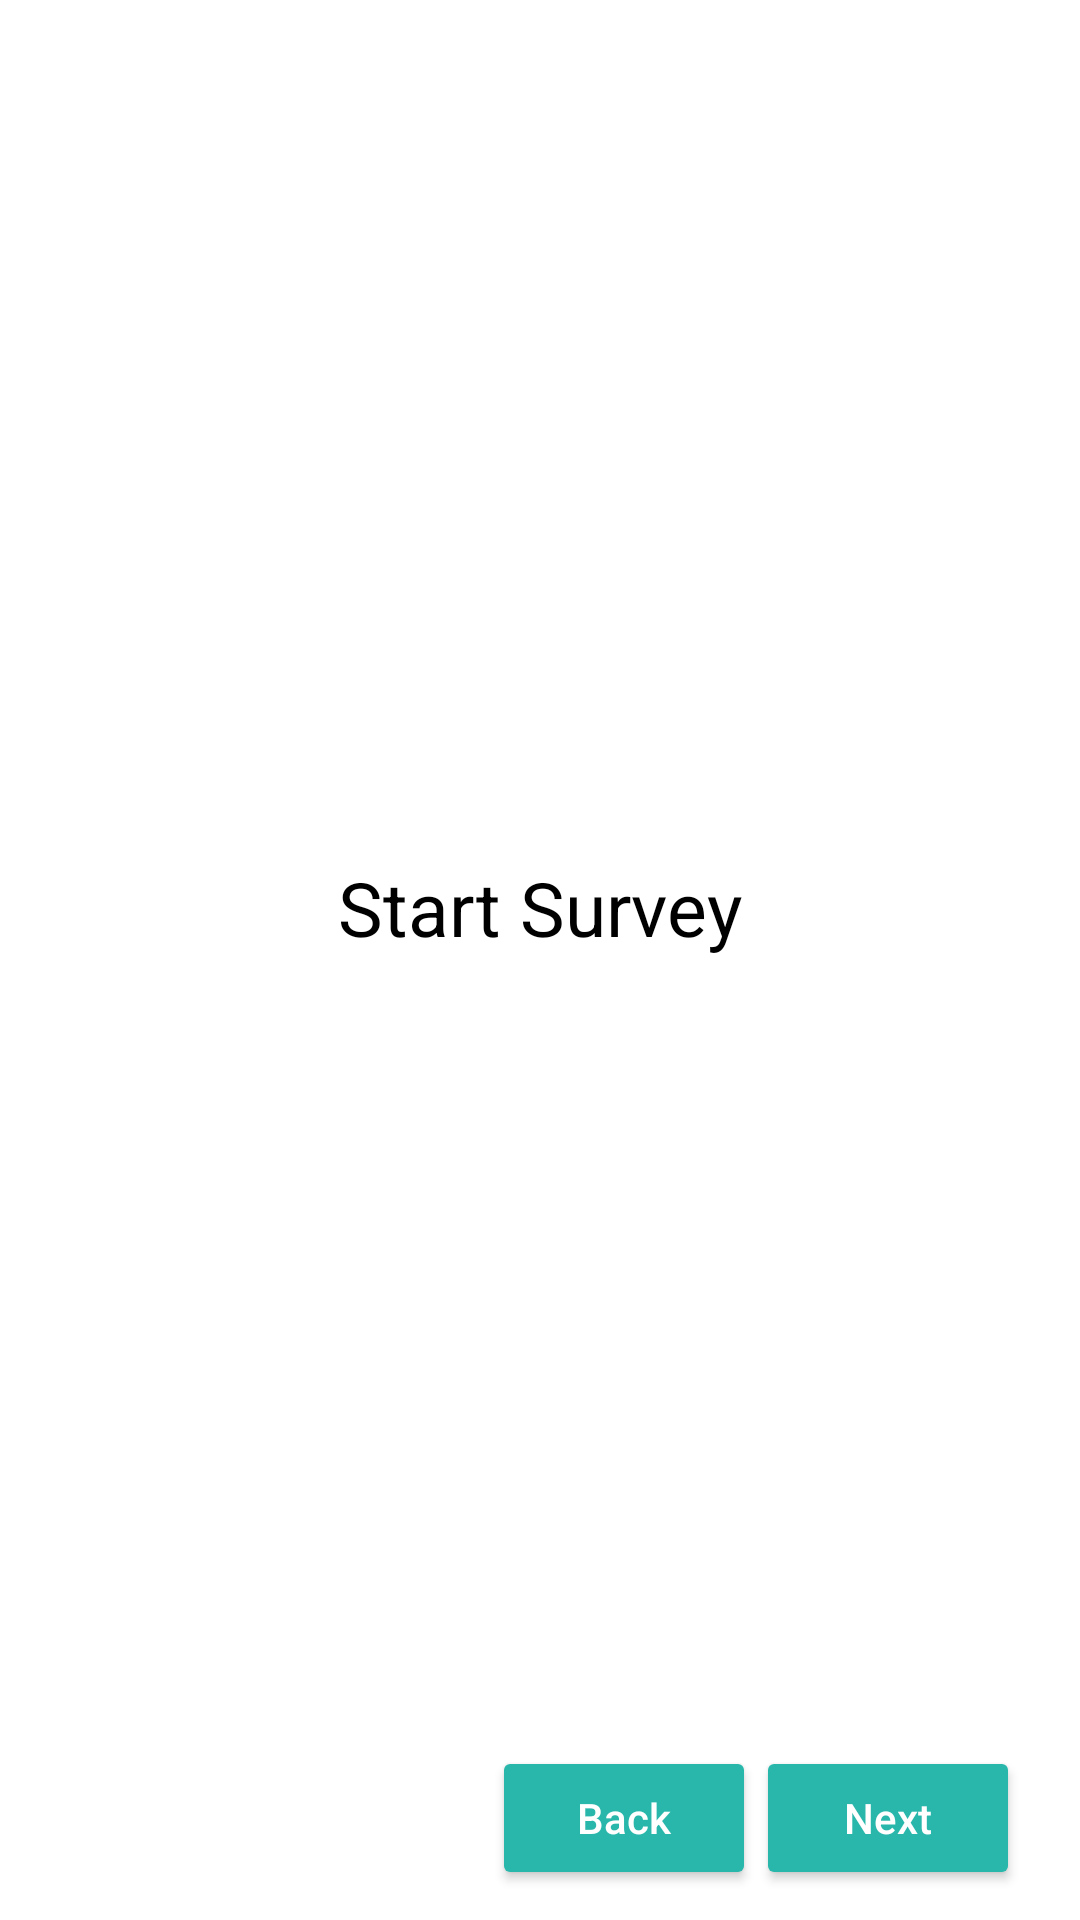

Reconstruct the res/layout file that produces this screen, plus the resources it refers to.
<!-- AndroidManifest.xml: application theme AppTheme -->
<!-- res/layout/activity_start_land_type.xml -->
<?xml version="1.0" encoding="utf-8"?>
<android.support.v4.widget.DrawerLayout xmlns:android="http://schemas.android.com/apk/res/android"
    android:id="@+id/menu_drawer_layout"
    android:background="@android:color/white"
    android:layout_width="match_parent"
    android:layout_height="match_parent">
    
    <FrameLayout
        android:id="@+id/content_frame"
        android:layout_width="match_parent"
        android:layout_height="match_parent" />
    <LinearLayout
        android:orientation="vertical"
        android:layout_width="match_parent"
        android:layout_height="match_parent">
        <LinearLayout
            android:orientation="horizontal"
            android:layout_width="match_parent"
            android:layout_height="50dp">
            <ImageView
                android:id="@+id/image_view_menu_icon"
                android:layout_margin="10dp"
                android:src="@drawable/ic_menu_black_36dp"
                android:layout_width="wrap_content"
                android:layout_height="wrap_content" />
            
            
            
            
            
            
            
            
            
        </LinearLayout>
        <LinearLayout
            android:gravity="center"
            android:layout_weight="1"
            android:layout_marginLeft="50dp"
            android:layout_marginRight="50dp"
            android:orientation="vertical"
            android:layout_width="match_parent"
            android:layout_height="wrap_content">
            <TextView
                android:textSize="@dimen/heading_size"
                android:textColor="#000000"
                android:text="@string/title_start_survey"
                android:layout_width="wrap_content"
                android:layout_height="wrap_content" />
            <TextView
                android:id="@+id/land_type"
                android:textSize="@dimen/textfield_size"
                android:textColor="#000000"
                android:text=""
                android:layout_width="wrap_content"
                android:layout_height="wrap_content" />

        </LinearLayout>



        <LinearLayout
            android:gravity="right"
            android:layout_marginBottom="10dp"
            android:layout_marginLeft="20dp"
            android:layout_marginRight="20dp"
            android:orientation="horizontal"
            android:layout_width="match_parent"
            android:layout_height="wrap_content">
            <Button
                android:id="@+id/back_button"
                android:textAllCaps="false"
                android:textColor="#ffffff"
                android:layout_gravity="right"
                android:text="@string/button_back"
                android:layout_width="wrap_content"
                android:layout_height="wrap_content" />
            <Button
                android:id="@+id/next_button"
                android:textAllCaps="false"
                android:textColor="#ffffff"
                android:layout_gravity="right"
                android:text="@string/button_next"
                android:layout_width="wrap_content"
                android:layout_height="wrap_content" />
        </LinearLayout>
    </LinearLayout>
    
    <include
        android:id="@+id/left_drawer"
        layout="@layout/navigation_drawer_menu"/>
</android.support.v4.widget.DrawerLayout>
<!-- res/layout/navigation_drawer_menu.xml (included above) -->
<?xml version="1.0" encoding="utf-8"?>
<LinearLayout xmlns:android="http://schemas.android.com/apk/res/android"
    android:id="@+id/left_drawer"
    android:layout_width="320dp"

    android:layout_height="match_parent"
    android:layout_gravity="start"
    android:background="#1d8c83"
    android:choiceMode="singleChoice"
    android:divider="@android:color/transparent"
    android:dividerHeight="0dp"
    android:orientation="vertical">

    <LinearLayout
        android:layout_width="match_parent"
        android:layout_height="wrap_content"
        android:background="#146b63"
        android:orientation="vertical">

        <ImageView
            android:id="@+id/drawer_close_btn"
            android:layout_width="wrap_content"
            android:layout_height="wrap_content"
            android:layout_gravity="right"
            android:layout_margin="15dp"
            android:src="@android:drawable/ic_menu_close_clear_cancel" />

        <TextView
            android:id="@+id/text_view_survey_id"
            android:layout_width="wrap_content"
            android:layout_height="wrap_content"
            android:layout_gravity="center"
            android:text="@string/string_survey_id"
            android:textColor="#ffffff"
            android:textSize="@dimen/textfield_size" />

        <TextView
            android:id="@+id/text_view_id"
            android:layout_width="wrap_content"
            android:layout_height="wrap_content"
            android:layout_gravity="center"
            android:text="0000"
            android:layout_marginBottom="25dp"
            android:textColor="#ffffff"
            android:textSize="40sp" />

    </LinearLayout>

    <ScrollView
        android:layout_width="match_parent"
        android:layout_height="wrap_content">

        <LinearLayout
            android:layout_width="match_parent"
            android:layout_height="wrap_content"
            android:orientation="vertical">

            <TextView
                android:id="@+id/text_view_about"
                android:layout_width="match_parent"
                android:layout_height="wrap_content"
                android:layout_marginTop="40dp"
                android:paddingLeft="20dp"
                android:text="@string/about_this_app"
                android:textColor="#ffffff"
                android:textSize="@dimen/navbar_item_text" />

            <TextView
                android:layout_width="match_parent"
                android:layout_height="wrap_content"
                android:layout_marginTop="15dp"
                android:paddingLeft="20dp"
                android:id="@+id/text_start_survey"
                android:text="@string/string_start_survey"
                android:textColor="#ffffff"
                android:textSize="@dimen/navbar_item_text" />

            <TextView
                android:layout_width="match_parent"
                android:layout_height="wrap_content"
                android:layout_marginTop="15dp"
                android:paddingLeft="20dp"
                android:id="@+id/text_harvesting_forest_products"
                android:text="@string/string_forestland"
                android:textColor="#ffffff"
                android:textSize="@dimen/navbar_item_text" />

            <TextView
                android:layout_width="match_parent"
                android:layout_height="wrap_content"
                android:layout_marginTop="15dp"
                android:paddingLeft="20dp"
                android:id="@+id/text_agriculture"
                android:text="@string/string_cropland"
                android:textColor="#ffffff"
                android:textSize="@dimen/navbar_item_text" />

            <TextView
                android:layout_width="match_parent"
                android:layout_height="wrap_content"
                android:layout_marginTop="15dp"
                android:paddingLeft="20dp"
                android:id="@+id/text_grazing"
                android:text="@string/string_pastureland"
                android:textColor="#ffffff"
                android:textSize="@dimen/navbar_item_text" />

            <TextView
                android:layout_width="match_parent"
                android:layout_height="wrap_content"
                android:layout_marginTop="15dp"
                android:paddingLeft="20dp"
                android:id="@+id/text_mining"
                android:text="@string/string_miningland"
                android:textColor="#ffffff"
                android:textSize="@dimen/navbar_item_text" />

            <TextView
                android:layout_width="match_parent"
                android:layout_height="wrap_content"
                android:layout_marginTop="15dp"
                android:paddingLeft="20dp"
                android:id="@+id/text_shared_costs_outlays"
                android:text="@string/shared_costs_outlays"
                android:textColor="#ffffff"
                android:textSize="@dimen/navbar_item_text" />

            <TextView
                android:layout_width="match_parent"
                android:layout_height="wrap_content"
                android:layout_marginTop="15dp"
                android:paddingLeft="20dp"
                android:id="@+id/text_certificate"
                android:text="@string/string_certificate"
                android:textColor="#ffffff"
                android:textSize="@dimen/navbar_item_text" />

            <TextView
                android:id="@+id/logout"
                android:layout_width="match_parent"
                android:layout_height="wrap_content"
                android:layout_marginTop="15dp"
                android:paddingLeft="20dp"
                android:text="@string/string_logout"
                android:textColor="#ffffff"
                android:textSize="@dimen/navbar_item_text" />

        </LinearLayout>

    </ScrollView>

</LinearLayout>
<!-- resources referenced by this layout -->
<resources>
  <dimen name="heading_size">25sp</dimen>
  <dimen name="navbar_item_text">22sp</dimen>
  <dimen name="textfield_size">20sp</dimen>
  <string name="about_this_app">About This Tool</string>
  <string name="button_back">Back</string>
  <string name="button_next">Next</string>
  <string name="shared_costs_outlays">Shared Costs</string>
  <string name="string_certificate">Certificate</string>
  <string name="string_cropland">Agriculture</string>
  <string name="string_forestland">Forestry</string>
  <string name="string_logout">Logout</string>
  <string name="string_miningland">Mining</string>
  <string name="string_pastureland">Grazing</string>
  <string name="string_start_survey">Start Survey</string>
  <string name="string_survey_id">Survey ID</string>
  <string name="title_start_survey">Start Survey</string>
  <style name="AppTheme" parent="Theme.AppCompat.Light.NoActionBar">
          
          <item name="colorPrimary">@color/colorPrimary</item>
          <item name="colorPrimaryDark">@color/colorPrimaryDark</item>
          <item name="colorAccent">#29b7ab</item>
          <item name="colorButtonNormal">#29b7ab</item>
          <item name="android:textColor">#313131</item>
          <item name="android:textColorHint">#b1b1b0</item>
      </style>
  <color name="colorPrimary">#29b7ab</color>
  <color name="colorPrimaryDark">#29b7ab</color>
</resources>
